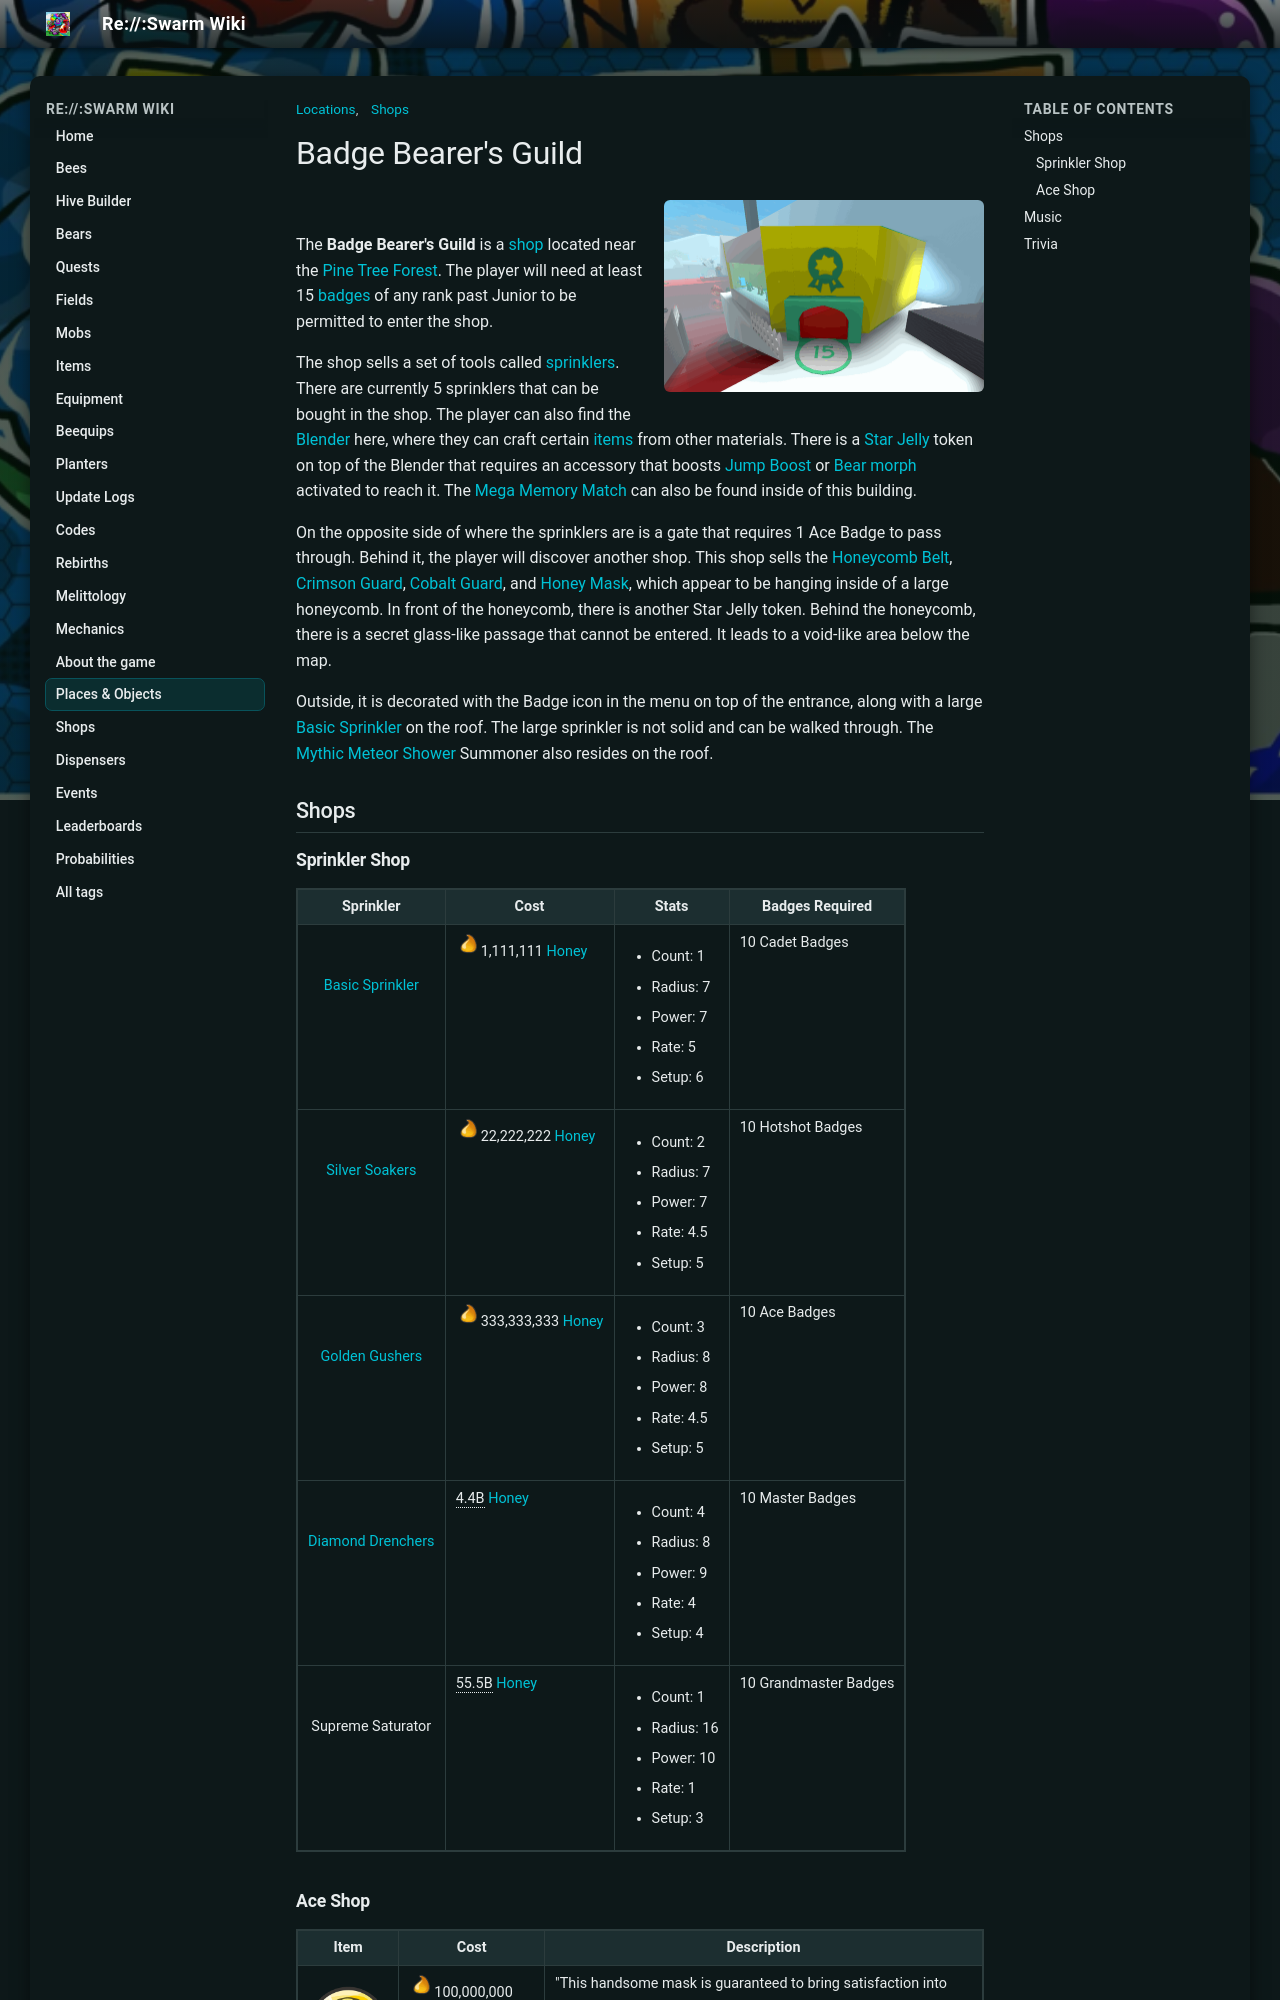

repository: JoaoFranciscoFE/reswarm-wiki · page: badge-bearer-s-guild.html · generator: mkdocs

---
title: "Badge Bearer's Guild"
tags: ["Shops", "Locations"]
---

# Badge Bearer's Guild

![Badge Bearer's Guild](img/places/Badge_Bearer's_Guild.png){ .wiki-photo }

<figure class="mw-halign-right" typeof="mw:Error mw:File"><figcaption></figcaption></figure>

The **Badge Bearer's Guild** is a [shop](shops.md) located near the [Pine Tree Forest](pine-tree-forest.md). The player will need at least 15 [badges](badges.md) of any rank past Junior to be permitted to enter the shop.

The shop sells a set of tools called [sprinklers](sprinklers.md). There are currently 5 sprinklers that can be bought in the shop. The player can also find the [Blender](blender.md) here, where they can craft certain [items](items.md) from other materials. There is a [Star Jelly](royal-jelly.md#Star_Jelly) token on top of the Blender that requires an accessory that boosts [Jump Boost](system-page.md#Jump_Boost) or [Bear morph](ability-tokens.md#Bear_Morph) activated to reach it. The [Mega Memory Match](memory-match.md#Mega_Memory_Match) can also be found inside of this building.

On the opposite side of where the sprinklers are is a gate that requires 1 Ace Badge to pass through. Behind it, the player will discover another shop. This shop sells the [Honeycomb Belt](honeycomb-belt.md), [Crimson Guard](crimson-guard.md), [Cobalt Guard](cobalt-guard.md), and [Honey Mask](honey-mask.md), which appear to be hanging inside of a large honeycomb. In front of the honeycomb, there is another Star Jelly token. Behind the honeycomb, there is a secret glass-like passage that cannot be entered. It leads to a void-like area below the map.

Outside, it is decorated with the Badge icon in the menu on top of the entrance, along with a large [Basic Sprinkler](basic-sprinkler.md) on the roof. The large sprinkler is not solid and can be walked through. The [Mythic Meteor Shower](mythic-meteor-shower.md) Summoner also resides on the roof.

## Shops

### Sprinkler Shop

<table class="article-table">
<tbody><tr>
<th>Sprinkler
</th>
<th>Cost
</th>
<th>Stats
</th>
<th>Badges Required
</th></tr>
<tr>
<td><figure class="mw-halign-center" typeof="mw:Error mw:File"><figcaption></figcaption></figure><div style="text-align: center;"><a href="basic-sprinkler.html">Basic Sprinkler</a></div>
</td>
<td><img alt="Honey" height="25" src="img/Honey.png" width="25"/>1,111,111 <a href="honey.html"><span class="color-template color-template-honey">Honey</span></a>
</td>
<td>
<ul><li>Count: 1</li>
<li>Radius: 7</li>
<li>Power: 7</li>
<li>Rate: 5</li>
<li>Setup: 6</li></ul>
</td>
<td>10 Cadet Badges
</td></tr>
<tr>
<td><figure class="mw-halign-center" typeof="mw:Error mw:File"><figcaption></figcaption></figure><div style="text-align: center;"><a href="silver-soakers.html">Silver Soakers</a></div>
</td>
<td><img alt="Honey" height="25" src="img/Honey.png" width="25"/>22,222,222 <a href="honey.html"><span class="color-template color-template-honey">Honey</span></a>
</td>
<td>
<ul><li>Count: 2</li>
<li>Radius: 7</li>
<li>Power: 7</li>
<li>Rate: 4.5</li>
<li>Setup: 5</li></ul>
</td>
<td>10 Hotshot Badges
</td></tr>
<tr>
<td><figure class="mw-halign-center" typeof="mw:Error mw:File"><figcaption></figcaption></figure><div style="text-align: center;"><a href="golden-gushers.html">Golden Gushers</a></div>
</td>
<td><img alt="Honey" height="25" src="img/Honey.png" width="25"/>333,333,333 <a href="honey.html"><span class="color-template color-template-honey">Honey</span></a>
</td>
<td>
<ul><li>Count: 3</li>
<li>Radius: 8</li>
<li>Power: 8</li>
<li>Rate: 4.5</li>
<li>Setup: 5</li></ul>
</td>
<td>10 Ace Badges
</td></tr>
<tr>
<td><figure class="mw-halign-center" typeof="mw:Error mw:File"><figcaption></figcaption></figure><div style="text-align: center;"><a href="diamond-drenchers.html">Diamond Drenchers</a></div>
</td>
<td><span typeof="mw:Error mw:File"></span><span style="border-bottom:1px dotted;" title="4,444,444,444">4.4B</span> <a href="honey.html"><span class="color-template color-template-honey">Honey</span></a>
</td>
<td>
<ul><li>Count: 4</li>
<li>Radius: 8</li>
<li>Power: 9</li>
<li>Rate: 4</li>
<li>Setup: 4</li></ul>
</td>
<td>10 Master Badges
</td></tr>
<tr>
<td><figure class="mw-halign-center" typeof="mw:Error mw:File"><figcaption></figcaption></figure><div style="text-align: center;">Supreme Saturator</div>
</td>
<td><span typeof="mw:Error mw:File"></span><span style="border-bottom:1px dotted;" title="55,555,555,555">55.5B</span> <a href="honey.html"><span class="color-template color-template-honey">Honey</span></a>
</td>
<td>
<ul><li>Count: 1</li>
<li>Radius: 16</li>
<li>Power: 10</li>
<li>Rate: 1</li>
<li>Setup: 3</li></ul>
</td>
<td>10 Grandmaster Badges
</td></tr></tbody></table>
